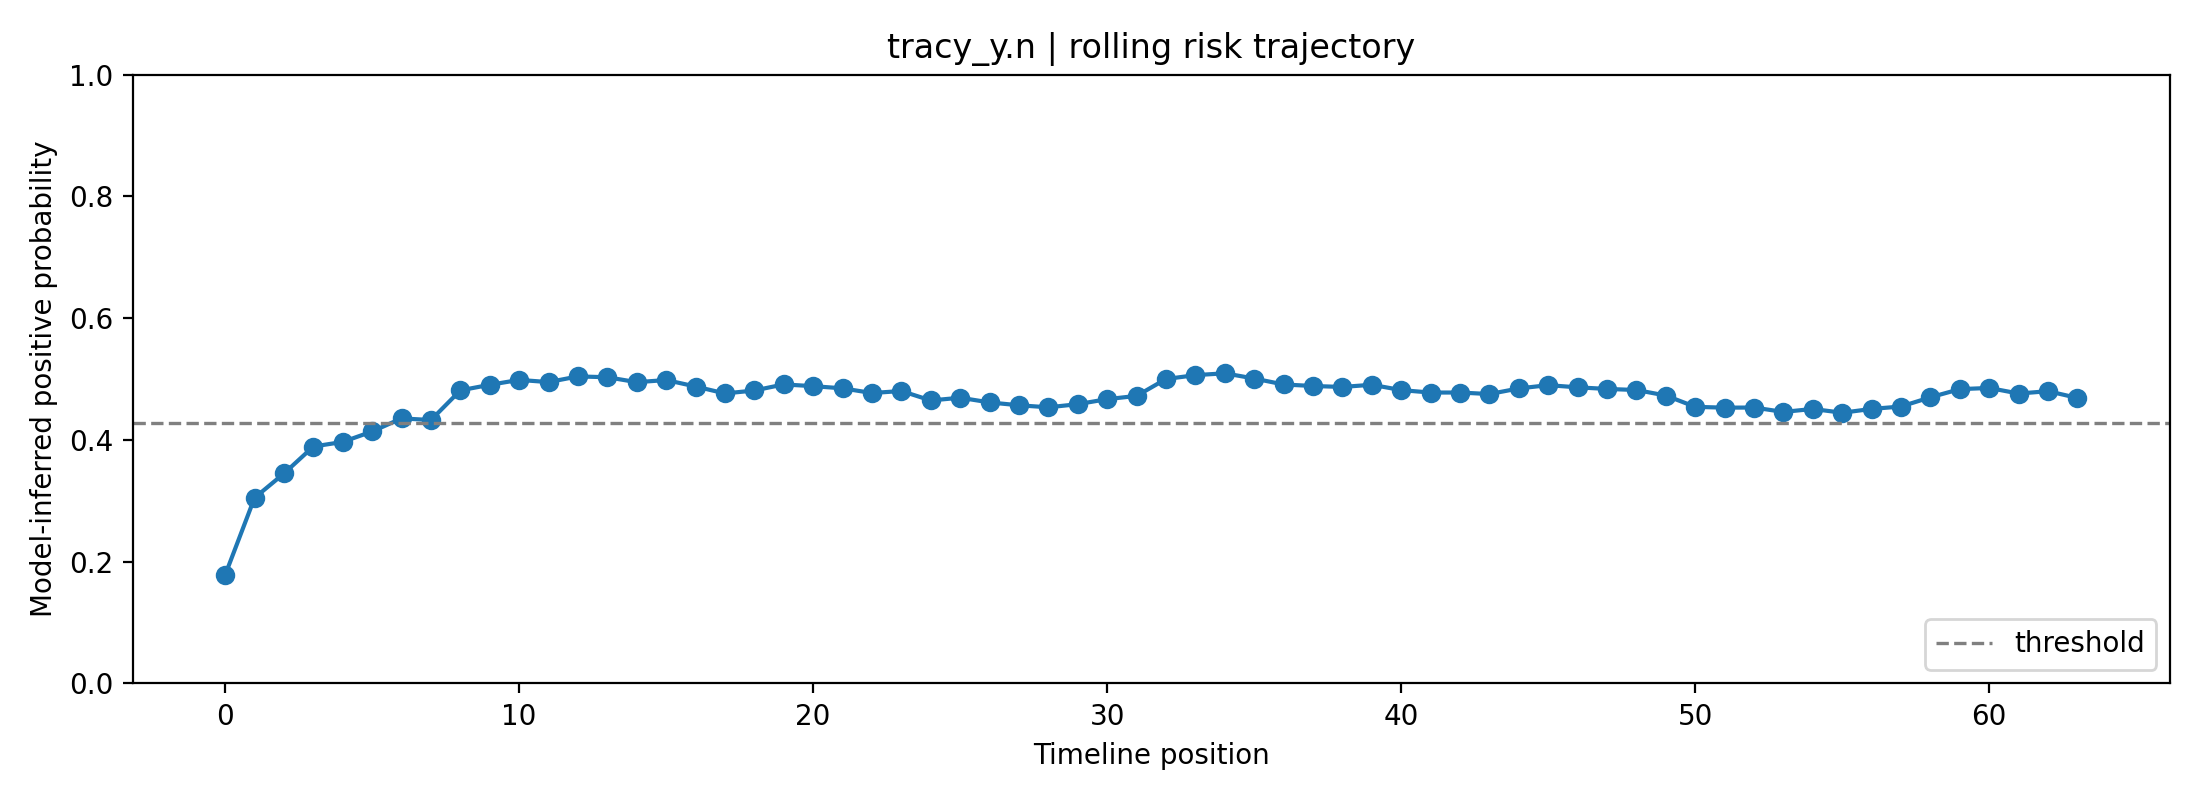

The data file committed next to this chart (first rows):
fold, user_id, label, position, risk_prob, raw_prob, logit, n_posts_used, mode
2, tracy_y.n, 1, 0, 0.1782, 0.3485, -0.6257, 1, rolling
2, tracy_y.n, 1, 1, 0.3049, 0.4586, -0.1661, 2, rolling
2, tracy_y.n, 1, 2, 0.3449, 0.4882, -0.04711, 3, rolling
2, tracy_y.n, 1, 3, 0.3892, 0.5193, 0.0774, 4, rolling
2, tracy_y.n, 1, 4, 0.3967, 0.5245, 0.09807, 5, rolling
2, tracy_y.n, 1, 5, 0.4139, 0.5361, 0.1445, 6, rolling
2, tracy_y.n, 1, 6, 0.4354, 0.5503, 0.2019, 7, rolling
2, tracy_y.n, 1, 7, 0.4327, 0.5485, 0.1948, 8, rolling
2, tracy_y.n, 1, 8, 0.4814, 0.58, 0.3229, 8, rolling
2, tracy_y.n, 1, 9, 0.4906, 0.5858, 0.3467, 8, rolling
2, tracy_y.n, 1, 10, 0.4986, 0.5909, 0.3677, 8, rolling
2, tracy_y.n, 1, 11, 0.495, 0.5886, 0.3584, 8, rolling
2, tracy_y.n, 1, 12, 0.5044, 0.5945, 0.3828, 8, rolling
2, tracy_y.n, 1, 13, 0.503, 0.5937, 0.3791, 8, rolling
2, tracy_y.n, 1, 14, 0.4949, 0.5886, 0.358, 8, rolling
2, tracy_y.n, 1, 15, 0.4984, 0.5908, 0.3671, 8, rolling
2, tracy_y.n, 1, 16, 0.4878, 0.5841, 0.3394, 8, rolling
2, tracy_y.n, 1, 17, 0.4764, 0.5768, 0.3097, 8, rolling
2, tracy_y.n, 1, 18, 0.4812, 0.5799, 0.3224, 8, rolling
2, tracy_y.n, 1, 19, 0.4912, 0.5862, 0.3484, 8, rolling
2, tracy_y.n, 1, 20, 0.4883, 0.5844, 0.3409, 8, rolling
2, tracy_y.n, 1, 21, 0.4848, 0.5822, 0.3316, 8, rolling
2, tracy_y.n, 1, 22, 0.477, 0.5772, 0.3115, 8, rolling
2, tracy_y.n, 1, 23, 0.4804, 0.5794, 0.3202, 8, rolling
2, tracy_y.n, 1, 24, 0.4648, 0.5694, 0.2795, 8, rolling
2, tracy_y.n, 1, 25, 0.4693, 0.5723, 0.2913, 8, rolling
2, tracy_y.n, 1, 26, 0.4616, 0.5673, 0.271, 8, rolling
2, tracy_y.n, 1, 27, 0.4569, 0.5643, 0.2587, 8, rolling
2, tracy_y.n, 1, 28, 0.4536, 0.5622, 0.2499, 8, rolling
2, tracy_y.n, 1, 29, 0.4587, 0.5655, 0.2635, 8, rolling
2, tracy_y.n, 1, 30, 0.467, 0.5708, 0.2852, 8, rolling
2, tracy_y.n, 1, 31, 0.4723, 0.5742, 0.299, 8, rolling
2, tracy_y.n, 1, 32, 0.5001, 0.5918, 0.3716, 8, rolling
2, tracy_y.n, 1, 33, 0.5064, 0.5958, 0.3881, 8, rolling
2, tracy_y.n, 1, 34, 0.5094, 0.5977, 0.396, 8, rolling
2, tracy_y.n, 1, 35, 0.5009, 0.5923, 0.3736, 8, rolling
2, tracy_y.n, 1, 36, 0.4911, 0.5862, 0.3482, 8, rolling
2, tracy_y.n, 1, 37, 0.4886, 0.5846, 0.3417, 8, rolling
2, tracy_y.n, 1, 38, 0.487, 0.5836, 0.3375, 8, rolling
2, tracy_y.n, 1, 39, 0.4906, 0.5859, 0.347, 8, rolling
2, tracy_y.n, 1, 40, 0.4818, 0.5803, 0.324, 8, rolling
2, tracy_y.n, 1, 41, 0.4778, 0.5777, 0.3135, 8, rolling
2, tracy_y.n, 1, 42, 0.4779, 0.5778, 0.3137, 8, rolling
2, tracy_y.n, 1, 43, 0.4754, 0.5762, 0.307, 8, rolling
2, tracy_y.n, 1, 44, 0.4846, 0.582, 0.3312, 8, rolling
2, tracy_y.n, 1, 45, 0.49, 0.5855, 0.3452, 8, rolling
2, tracy_y.n, 1, 46, 0.4864, 0.5832, 0.3358, 8, rolling
2, tracy_y.n, 1, 47, 0.4838, 0.5815, 0.3291, 8, rolling
2, tracy_y.n, 1, 48, 0.482, 0.5804, 0.3244, 8, rolling
2, tracy_y.n, 1, 49, 0.473, 0.5746, 0.3008, 8, rolling
2, tracy_y.n, 1, 50, 0.4544, 0.5627, 0.252, 8, rolling
2, tracy_y.n, 1, 51, 0.453, 0.5618, 0.2485, 8, rolling
2, tracy_y.n, 1, 52, 0.4532, 0.5619, 0.249, 8, rolling
2, tracy_y.n, 1, 53, 0.446, 0.5572, 0.2299, 8, rolling
2, tracy_y.n, 1, 54, 0.4509, 0.5604, 0.2429, 8, rolling
2, tracy_y.n, 1, 55, 0.4446, 0.5564, 0.2264, 8, rolling
2, tracy_y.n, 1, 56, 0.4509, 0.5605, 0.243, 8, rolling
2, tracy_y.n, 1, 57, 0.4549, 0.563, 0.2534, 8, rolling
2, tracy_y.n, 1, 58, 0.47, 0.5728, 0.2931, 8, rolling
2, tracy_y.n, 1, 59, 0.4834, 0.5813, 0.3281, 8, rolling
... 4 more rows
